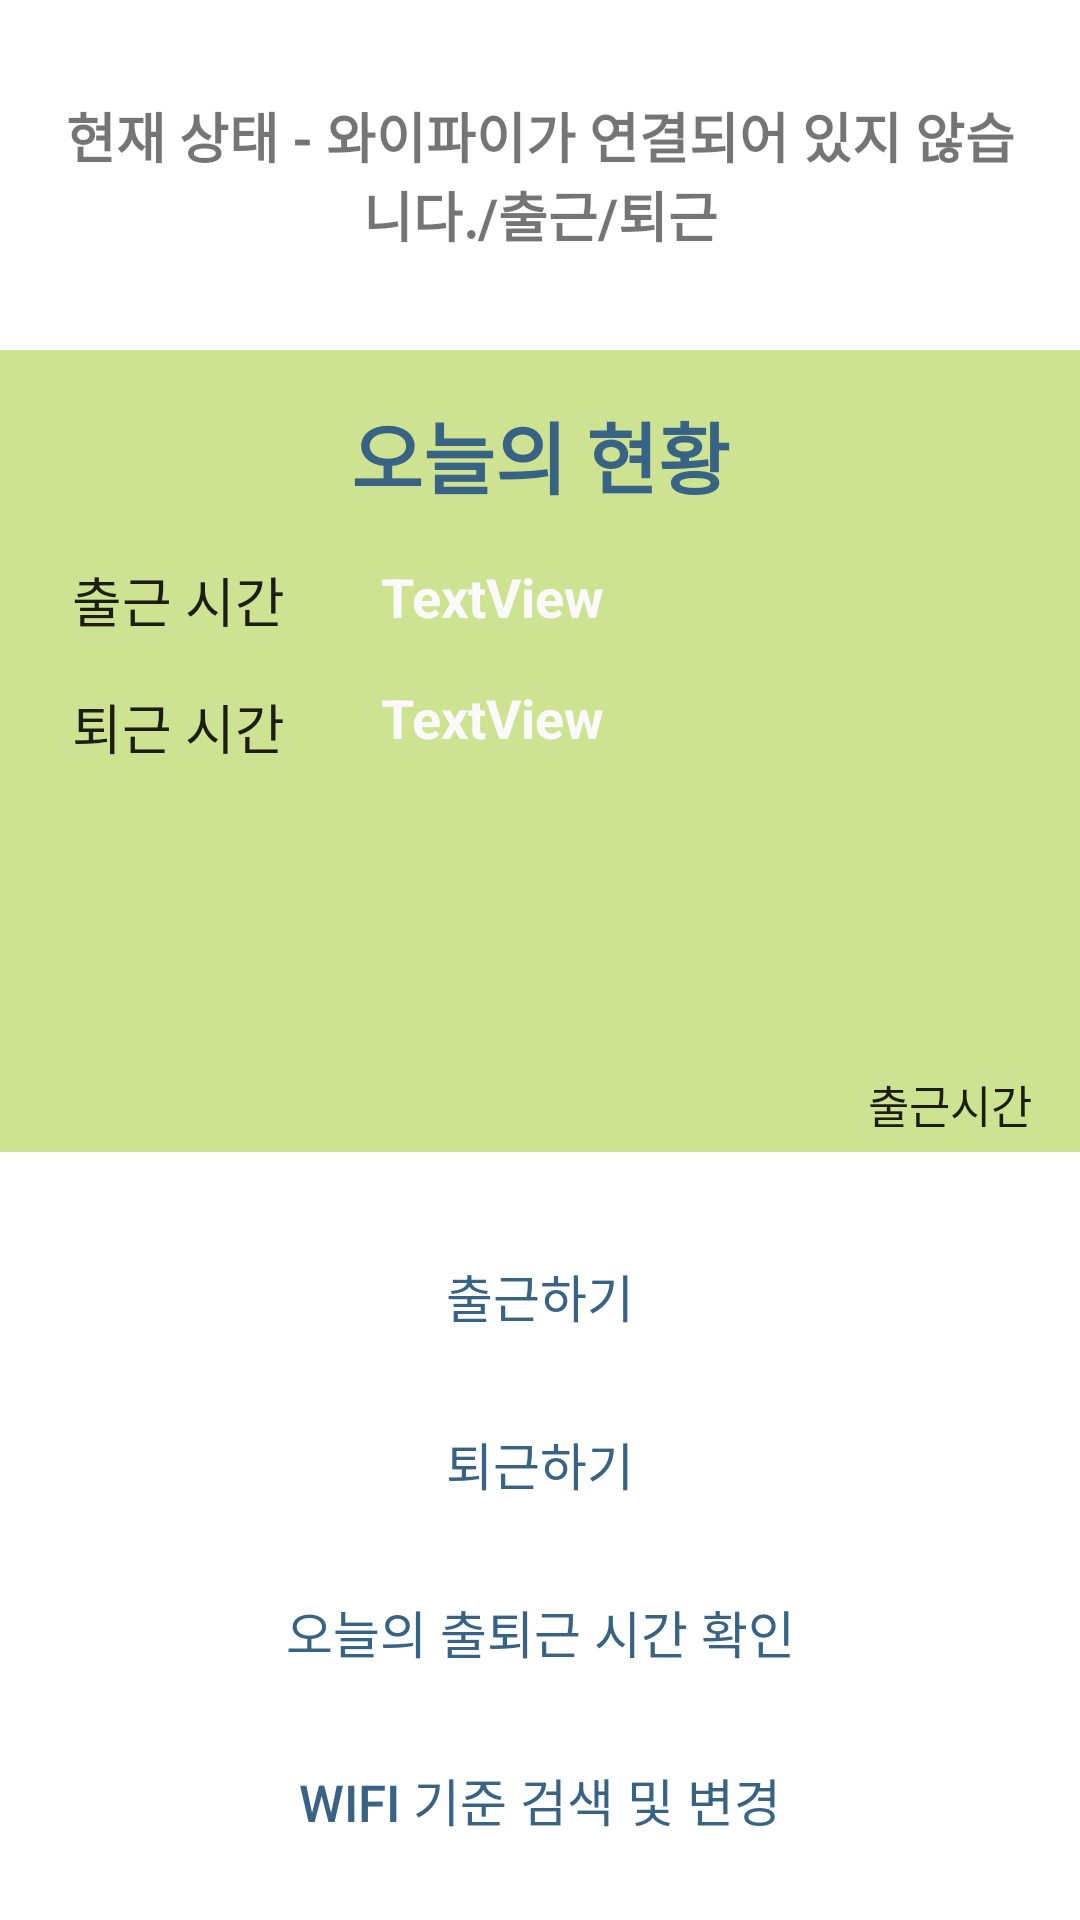

Here is an Android app screen rendered from its layout file. Give the layout XML and the strings, colors and styles it references.
<!-- AndroidManifest.xml: application theme AppTheme -->
<!-- res/layout/fragment_main.xml -->
<?xml version="1.0" encoding="utf-8"?>
<layout xmlns:android="http://schemas.android.com/apk/res/android"
    xmlns:app="http://schemas.android.com/apk/res-auto"
    xmlns:tools="http://schemas.android.com/tools">

    <data>

    </data>

    <androidx.constraintlayout.widget.ConstraintLayout
        android:layout_width="match_parent"
        android:layout_height="match_parent"
        tools:context=".view.main.MainFragment">

        <Button
            android:id="@+id/in_s"
            android:layout_width="0dp"
            android:layout_height="wrap_content"
            android:layout_marginStart="16dp"
            android:layout_marginEnd="16dp"
            android:layout_marginBottom="8dp"
            android:text="출근하기"
            android:textSize="17sp"
            android:background="@drawable/rounded_button"
            android:textColor="@color/jaksim_blue_900"
            app:layout_constraintBottom_toTopOf="@+id/out_s"
            app:layout_constraintEnd_toEndOf="parent"
            app:layout_constraintStart_toStartOf="parent" />

        <TextView
            android:id="@+id/text_wifistate"
            android:layout_width="wrap_content"
            android:layout_height="wrap_content"
            android:padding="16dp"
            android:layout_marginStart="8dp"
            android:layout_marginTop="16dp"
            android:layout_marginEnd="8dp"
            android:textSize="18sp"
            android:gravity="center"
            android:textAlignment="center"
            android:text="현재 상태 - 와이파이가 연결되어 있지 않습니다./출근/퇴근"
            android:textStyle="bold"
            app:layout_constraintEnd_toEndOf="parent"
            app:layout_constraintStart_toStartOf="parent"
            app:layout_constraintTop_toTopOf="parent" />

        <androidx.constraintlayout.widget.ConstraintLayout
            android:id="@+id/inside_la"
            android:layout_width="0dp"
            android:layout_height="0dp"
            android:layout_marginTop="16dp"
            android:layout_marginBottom="24dp"
            android:background="@color/exersior_slim_green"
            app:layout_constraintBottom_toTopOf="@+id/in_s"
            app:layout_constraintEnd_toEndOf="parent"
            app:layout_constraintStart_toStartOf="parent"
            app:layout_constraintTop_toBottomOf="@+id/text_wifistate">


            <TextView
                android:id="@+id/status"
                android:layout_width="wrap_content"
                android:layout_height="wrap_content"
                android:layout_marginEnd="16dp"
                android:layout_marginBottom="5dp"
                android:text="출근시간"
                android:textAppearance="@style/TextAppearance.AppCompat.Large"
                android:textSize="15sp"
                app:layout_constraintBottom_toBottomOf="parent"
                app:layout_constraintEnd_toEndOf="parent" />

            <TextView
                android:id="@+id/starting"
                android:layout_width="wrap_content"
                android:layout_height="wrap_content"
                android:layout_marginStart="24dp"
                android:layout_marginTop="16dp"
                android:text="출근 시간"
                android:textAppearance="@style/TextAppearance.AppCompat.Body2"
                android:textSize="18sp"
                app:layout_constraintStart_toStartOf="parent"
                app:layout_constraintTop_toBottomOf="@+id/ss" />

            <TextView
                android:id="@+id/textView8"
                android:layout_width="wrap_content"
                android:layout_height="wrap_content"
                android:layout_marginStart="24dp"
                android:layout_marginTop="16dp"
                android:text="퇴근 시간"
                android:textAppearance="@style/TextAppearance.AppCompat.Body2"
                android:textSize="18sp"
                app:layout_constraintStart_toStartOf="parent"
                app:layout_constraintTop_toBottomOf="@+id/starting" />

            <TextView
                android:id="@+id/ss"
                android:layout_width="wrap_content"
                android:layout_height="wrap_content"
                android:layout_marginTop="16dp"
                android:text="오늘의 현황"
                android:textColor="@color/jaksim_blue_900"
                android:textSize="26sp"
                android:textStyle="bold"
                app:layout_constraintEnd_toEndOf="parent"
                app:layout_constraintStart_toStartOf="parent"
                app:layout_constraintTop_toTopOf="parent">

            </TextView>

            <TextView
                android:id="@+id/startings"
                android:layout_width="wrap_content"
                android:layout_height="wrap_content"
                android:layout_marginStart="32dp"
                android:layout_marginTop="16dp"
                android:text="TextView"
                android:textColor="@color/off_white"
                android:textSize="18sp"
                android:textStyle="bold"
                app:layout_constraintStart_toEndOf="@+id/starting"
                app:layout_constraintTop_toBottomOf="@+id/ss" />

            <TextView
                android:id="@+id/endings"
                android:layout_width="wrap_content"
                android:layout_height="wrap_content"
                android:layout_marginStart="32dp"
                android:layout_marginTop="16dp"
                android:text="TextView"
                android:textColor="@color/off_white"
                android:textSize="18sp"
                android:textStyle="bold"
                app:layout_constraintStart_toEndOf="@+id/textView8"
                app:layout_constraintTop_toBottomOf="@+id/startings" />

        </androidx.constraintlayout.widget.ConstraintLayout>


        <Button
            android:id="@+id/out_s"
            android:layout_width="0dp"
            android:layout_height="wrap_content"
            android:layout_marginStart="16dp"
            android:layout_marginEnd="16dp"
            android:layout_marginBottom="8dp"
            android:text="퇴근하기"
            android:textSize="17sp"
            android:background="@drawable/rounded_button"
            android:textColor="@color/jaksim_blue_900"
            app:layout_constraintBottom_toTopOf="@+id/checkingtime"
            app:layout_constraintEnd_toEndOf="parent"
            app:layout_constraintStart_toStartOf="parent" />

        <Button
            android:id="@+id/checkingtime"
            android:layout_width="0dp"
            android:layout_height="wrap_content"
            android:layout_marginStart="16dp"
            android:layout_marginEnd="16dp"
            android:layout_marginBottom="8dp"
            android:text="오늘의 출퇴근 시간 확인"
            android:textSize="17sp"
            android:background="@drawable/rounded_button"
            android:textColor="@color/jaksim_blue_900"
            app:layout_constraintBottom_toTopOf="@+id/wifisetting"
            app:layout_constraintEnd_toEndOf="parent"
            app:layout_constraintStart_toStartOf="parent" />

        <Button
            android:id="@+id/wifisetting"
            android:layout_width="0dp"
            android:layout_height="wrap_content"
            android:layout_marginStart="16dp"
            android:layout_marginEnd="16dp"
            android:layout_marginBottom="16dp"
            android:background="@drawable/rounded_button"
            android:text="wifi 기준 검색 및 변경"
            android:textColor="@color/jaksim_blue_900"
            android:textSize="17sp"
            app:layout_constraintBottom_toBottomOf="parent"
            app:layout_constraintEnd_toEndOf="parent"
            app:layout_constraintStart_toStartOf="parent" />

    </androidx.constraintlayout.widget.ConstraintLayout>

</layout>
<!-- resources referenced by this layout -->
<resources>
  <color name="exersior_slim_green">#CEE392</color>
  <color name="jaksim_blue_900">#386385</color>
  <color name="off_white">#fffafafa</color>
  <style name="AppTheme" parent="Theme.MaterialComponents.DayNight.DarkActionBar">
          
          <item name="colorPrimary">@color/exersior_green</item>
          <item name="colorPrimaryDark">@color/exersior_green2</item>
          <item name="colorAccent">@color/exersior_pink</item>
      </style>
  <color name="exersior_green">#BDEBE2</color>
  <color name="exersior_green2">#E9FFF8</color>
  <color name="exersior_pink">#FBCDCF</color>
</resources>
